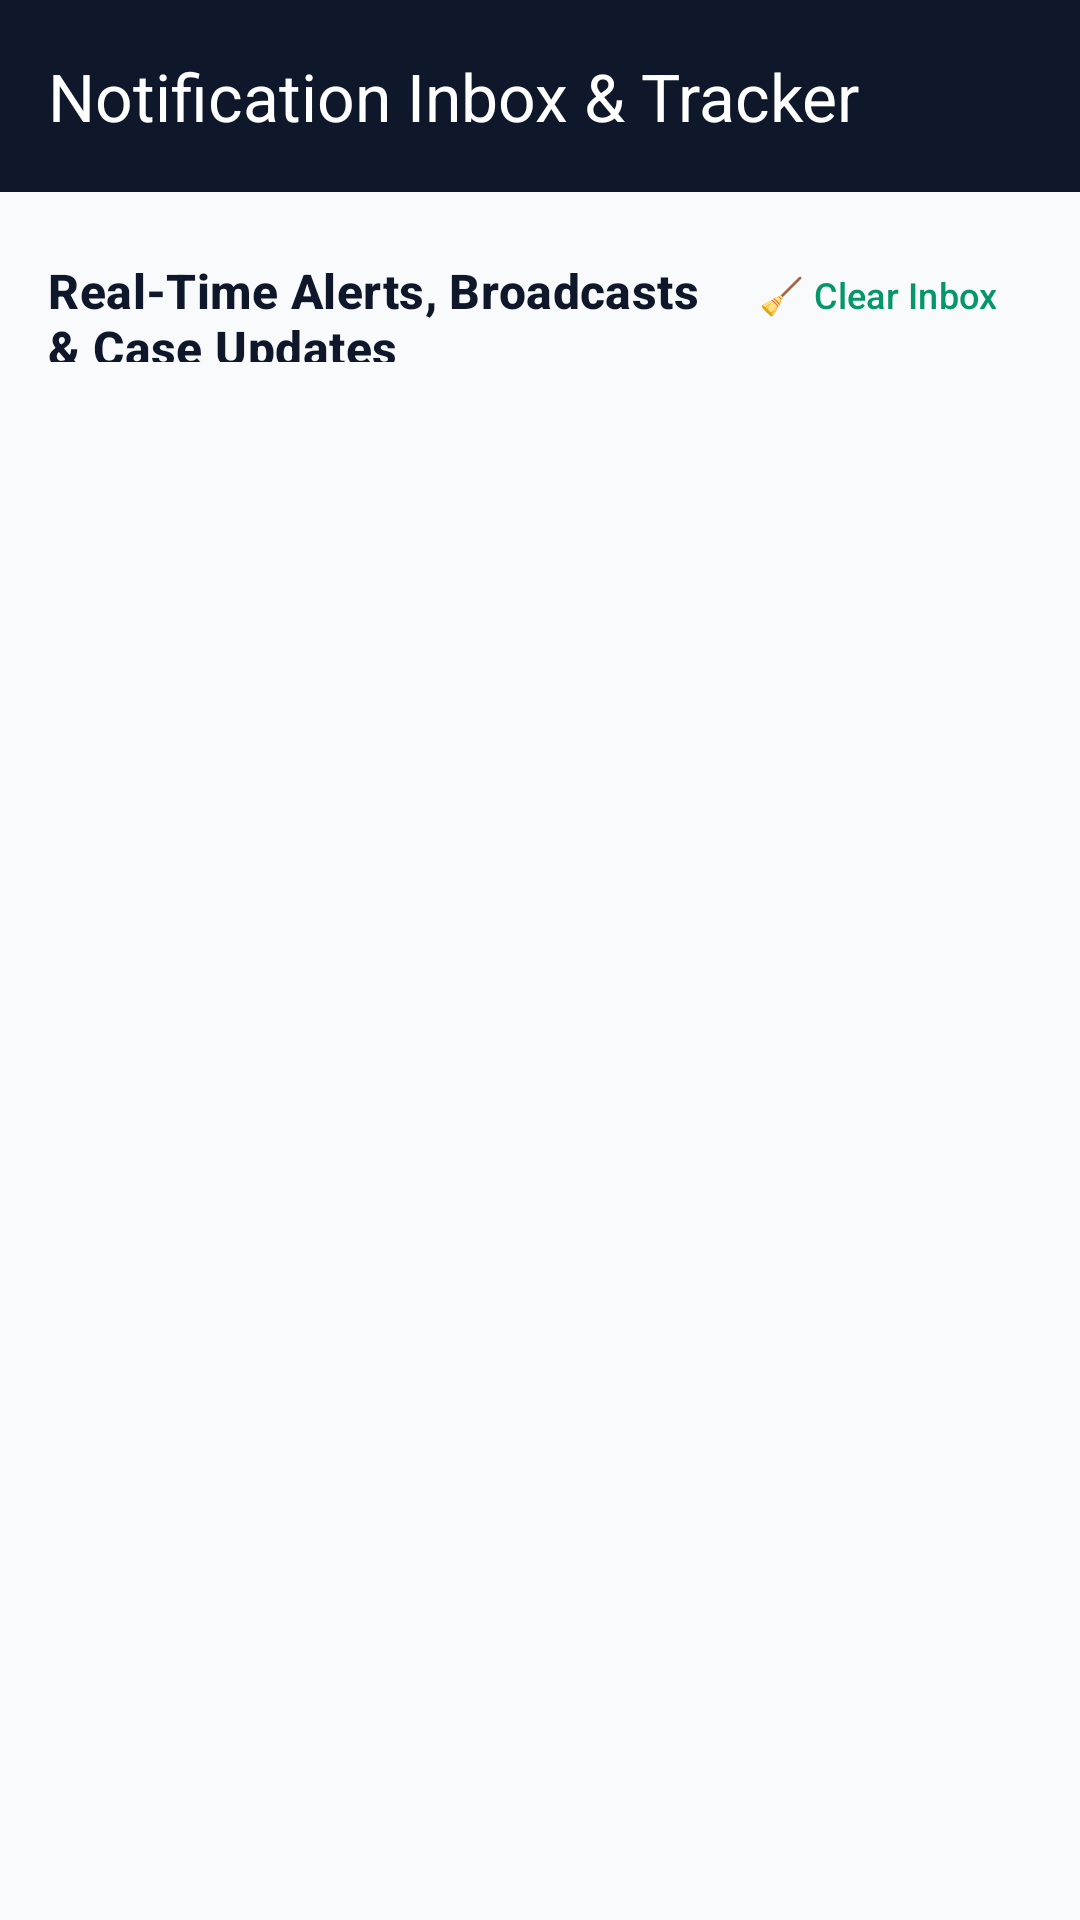

This screen was rendered from an Android layout file. Write that file and the resources it references.
<!-- AndroidManifest.xml: application theme Theme.CivicLens -->
<!-- res/layout/activity_notifications.xml -->
<?xml version="1.0" encoding="utf-8"?>
<LinearLayout xmlns:android="http://schemas.android.com/apk/res/android"
    xmlns:app="http://schemas.android.com/apk/res-auto"
    android:layout_width="match_parent"
    android:layout_height="match_parent"
    android:background="@color/surface"
    android:orientation="vertical">

    <com.google.android.material.appbar.MaterialToolbar
        android:id="@+id/toolbar"
        android:layout_width="match_parent"
        android:layout_height="?attr/actionBarSize"
        android:background="@color/navy"
        app:navigationIconTint="@color/white"
        app:title="Notification Inbox &amp; Tracker"
        app:titleTextColor="@color/white" />

    <LinearLayout
        android:layout_width="match_parent"
        android:layout_height="match_parent"
        android:orientation="vertical"
        android:padding="16dp">

        <LinearLayout
            android:layout_width="match_parent"
            android:layout_height="wrap_content"
            android:orientation="horizontal">

            <TextView
                android:layout_width="0dp"
                android:layout_height="wrap_content"
                android:layout_weight="1"
                android:text="Real-Time Alerts, Broadcasts &amp; Case Updates"
                android:textAppearance="@style/TextAppearance.Material3.TitleMedium"
                android:textColor="@color/navy"
                android:textStyle="bold" />

            <com.google.android.material.button.MaterialButton
                android:id="@+id/btnClearInbox"
                style="@style/Widget.Material3.Button.TextButton"
                android:layout_width="wrap_content"
                android:layout_height="wrap_content"
                android:minHeight="36dp"
                android:text="🧹 Clear Inbox"
                android:textSize="12sp" />
        </LinearLayout>

        <TextView
            android:id="@+id/notificationsEmpty"
            android:layout_width="match_parent"
            android:layout_height="wrap_content"
            android:layout_marginTop="20dp"
            android:gravity="center"
            android:text="No new notifications. All alerts up to date."
            android:textColor="@color/text_secondary"
            android:visibility="gone" />

        <androidx.recyclerview.widget.RecyclerView
            android:id="@+id/notificationsList"
            android:layout_width="match_parent"
            android:layout_height="0dp"
            android:layout_marginTop="12dp"
            android:layout_weight="1"
            android:clipToPadding="false" />
    </LinearLayout>
</LinearLayout>
<!-- resources referenced by this layout -->
<resources>
  <color name="navy">#0F172A</color>
  <color name="surface">#F8FAFC</color>
  <color name="text_secondary">#475569</color>
  <color name="white">#FFFFFF</color>
  <style name="Theme.CivicLens" parent="Theme.Material3.DayNight.NoActionBar">
          <item name="colorPrimary">@color/green</item>
          <item name="colorOnPrimary">@color/white</item>
          <item name="colorSecondary">@color/green</item>
          <item name="colorOnSecondary">@color/white</item>
          <item name="colorSecondaryContainer">@color/green_light</item>
          <item name="colorOnSecondaryContainer">@color/green</item>
          <item name="colorTertiary">@color/gold</item>
          <item name="colorSurface">@color/surface</item>
          <item name="colorOnSurface">@color/navy</item>
          <item name="colorOnSurfaceVariant">@color/text_secondary</item>
          <item name="colorOutline">@color/stroke</item>
          <item name="android:textColor">@color/navy</item>
          <item name="android:textColorPrimary">@color/navy</item>
          <item name="android:textColorSecondary">@color/text_secondary</item>
          <item name="android:textColorHint">@color/text_hint</item>
          <item name="android:editTextColor">@color/navy</item>
          <item name="android:windowBackground">@color/surface</item>
          <item name="android:statusBarColor">@color/navy_dark</item>
          <item name="android:navigationBarColor">@color/surface</item>
          <item name="android:windowLightStatusBar">false</item>
      </style>
  <color name="green">#059669</color>
  <color name="green_light">#ECFDF5</color>
  <color name="gold">#D97706</color>
  <color name="stroke">#E2E8F0</color>
  <color name="text_hint">#94A3B8</color>
  <color name="navy_dark">#020617</color>
</resources>
